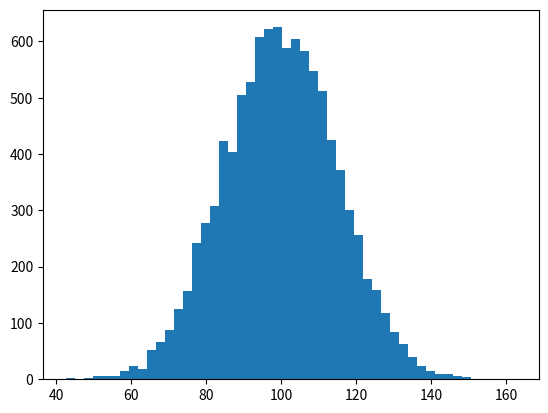

The script that saved this image: (Note: this script raises an exception after producing the figure.)
#!/usr/bin/env python

import numpy as np
import matplotlib.mlab as mlab
import matplotlib.pyplot as plt

mu, sigma = 100, 15
x = mu + sigma*np.random.randn(10000)

# the histogram of the data
n, bins, patches = plt.hist(x, 50, normed=1, facecolor='green', alpha=0.75)

# add a 'best fit' line
y = mlab.normpdf( bins, mu, sigma)
l = plt.plot(bins, y, 'r--', linewidth=1)

plt.xlabel('Smarts')
plt.ylabel('Probability')
plt.title(r'$\mathrm{Histogram\ of\ IQ:}\ \mu=100,\ \sigma=15$')
plt.axis([40, 160, 0, 0.03])
plt.grid(True)

plt.show()
